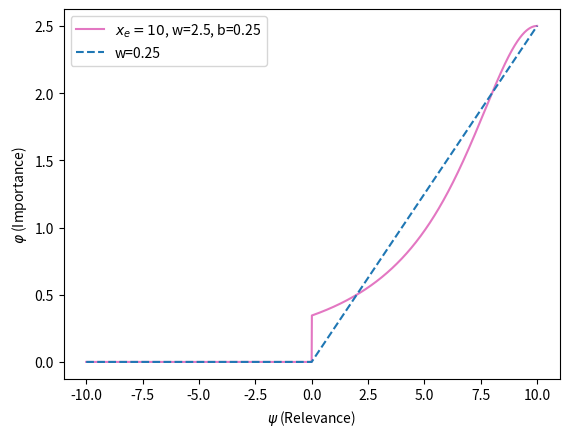

Recreate this plot in Python.
# Demonstration of Importance, Relevance and Value


import math
import matplotlib.pyplot as plt
# plt.rcParams['text.usetex'] = True



# def phi(x,c, b, w):
#     return w / (((b*(x-c))**2) +1.0)
def Phi(x, comp):
    if x <= 0:
        return 0.0
    else:
        return comp.w / (
            ((comp.b*(x-comp.c))**2.0) + 1.0
        )
def Point(x, comp):
    if x <= 0:
        return 0.0
    else:
        return x*comp.w


class Comp:
    def __init__(self, c, b, w):
        self.c = c
        self.b = b
        self.w = w


c1 = Comp(2.0, 0.5, 0.5)
c2 = Comp(3.0, 0.5, 0.75)
c3 = Comp(4.0, 0.5, 1.0)
c4 = Comp(10.0, 0.25, 2.5)

cX = Comp(2.0, 5.0, 0.25)
# c4 = Comp(7.0, 2.5, 0.142857142857)

c1_data_phi = []
c2_data_phi = []
c3_data_phi = []
c4_data_phi = []
c_data_sum = []

c1_data_point = []
# c2_data_point = []

x = -10.0

xvals = []

while x <= 10.0:
    y = 0 if x < 0 else x
    out1_phi = Phi(x, c1)
    out2_phi = Phi(x, c2)
    out3_phi = Phi(x, c3)
    out4_phi = Phi(x, c4)
    out1_point = Point(x, cX)
    # out2_point = Point(y, c4)
    c1_data_phi.append(out1_phi)
    c2_data_phi.append(out2_phi)
    c3_data_phi.append(out3_phi)
    c4_data_phi.append(out4_phi)
    c_data_sum.append(out1_phi+out2_phi+out3_phi+out4_phi)
    c1_data_point.append(out1_point)
    # c2_data_point.append(out2_point)
    xvals.append(x)
    x += 0.01

fig, (ax1) = plt.subplots(1, 1)
# ax1.plot(xvals,c1_data_phi,label=r"$x_e=2$"+", w=0.5, b=2.5")
# ax1.plot(xvals,c2_data_phi,label=r"$x_e=3$"+", w=0.75, b=2.5")
# ax1.plot(xvals,c3_data_phi,label=r"$x_e=4$"+", w=1.0, b=2.5")
ax1.plot(xvals,c4_data_phi,label=r"$x_e=10$"+", w=2.5, b=0.25",color='tab:pink')
ax1.plot(xvals,c1_data_point,label="w=0.25",linestyle='--',color='tab:blue')
# ax1.plot(xvals,c_data_sum,label="sum of den. inputs",linestyle='dotted')
# ax1.plot(xvals,c2_data_point,label="w=0.14",linestyle='--',color='tab:orange')
# ax1.set_title("Dendritic Model")
ax1.set(xlabel=r"$\psi$ (Relevance)",ylabel=r"$\varphi$"+" (Importance)")
# ax1.set(xlabel=r"$\psi$ (Relevance)",ylabel=r"$\varphi=$"+"$\\frac{w}{(\\frac{x_a-x_e}{b})^2+1}$ (Importance)")
ax1.legend()

# ax2.plot(xvals,c1_data_point,label="w=0.05")
# ax2.plot(xvals,c2_data_point,label="w=0.1")
# ax2.set_title("Point Model")
# ax2.set(xlabel=r"$x_a$ (Relevance)",ylabel="\u03C6="+r"$x_a$w (Importance)")
# ax2.legend()
plt.show()